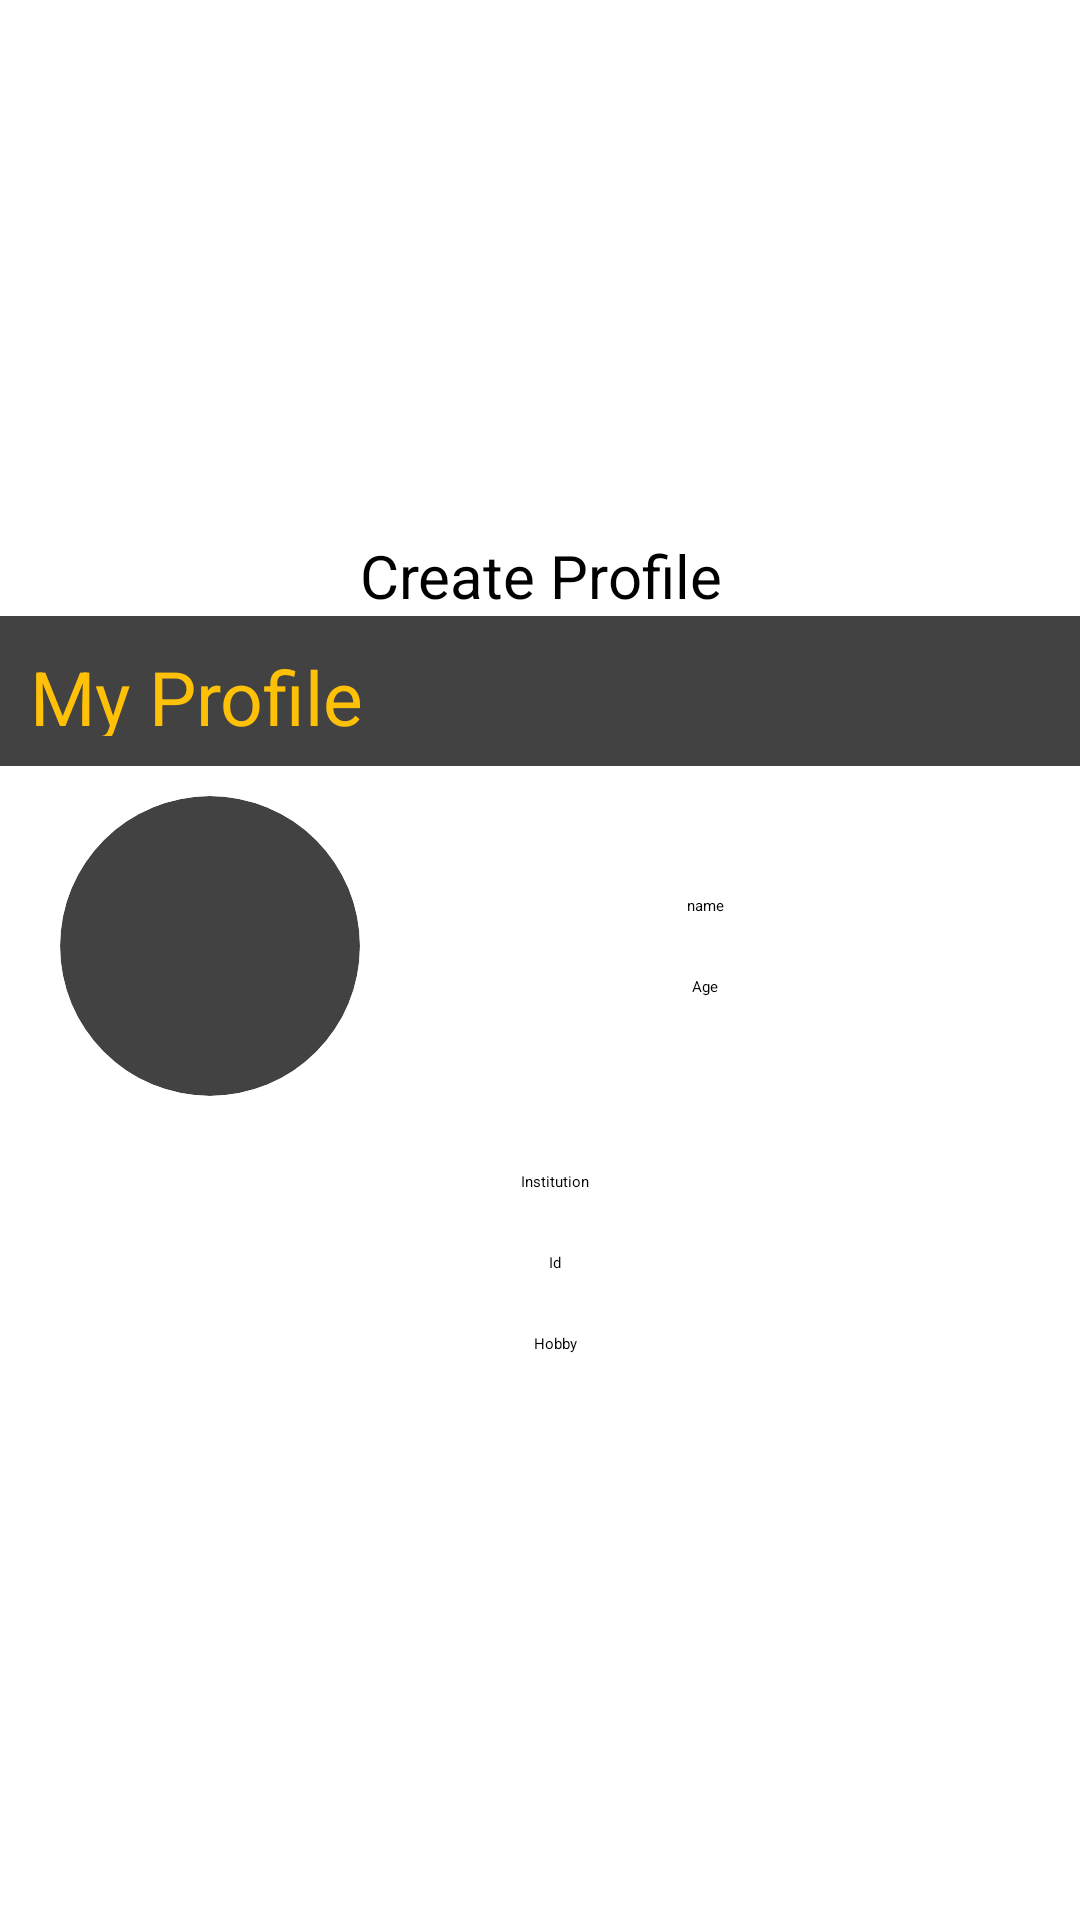

Reconstruct the res/layout file that produces this screen, plus the resources it refers to.
<!-- AndroidManifest.xml: application theme Theme.Answer -->
<!-- res/layout/profile_fragment.xml -->
<?xml version="1.0" encoding="utf-8"?>
<LinearLayout xmlns:android="http://schemas.android.com/apk/res/android"
    android:layout_width="match_parent"
    android:layout_height="match_parent"
    android:gravity="center"
    xmlns:app="http://schemas.android.com/apk/res-auto"
    android:orientation="vertical">

    <TextView
        android:id="@+id/profilefragmentId"
        android:layout_width="match_parent"
        android:layout_height="wrap_content"
        android:clickable="true"
        android:text="Create Profile"
        android:textAlignment="center"
        android:textSize="20sp" />

   <androidx.cardview.widget.CardView
       android:layout_width="match_parent"
       android:layout_height="50dp"
       android:layout_marginBottom="5dp">
       <TextView
           android:layout_width="wrap_content"
           android:layout_height="wrap_content"
           android:text="My Profile"
           android:textColor="#FFC107"
           android:layout_margin="10dp"
           android:textSize="25sp"/>
       <ImageButton
           android:layout_width="wrap_content"
           android:layout_height="wrap_content"
           android:src="@drawable/ic_baseline_edit_24"
           android:id="@+id/editingmyProfileImageButtonId"
           android:layout_margin="10dp"
           android:layout_gravity="right|center_vertical"

           />

   </androidx.cardview.widget.CardView>
    <LinearLayout
        android:layout_width="match_parent"
        android:layout_height="110dp"
        android:gravity="center"
        android:layout_marginBottom="10dp"
        android:orientation="horizontal"
        >
        <androidx.cardview.widget.CardView
            android:layout_width="100dp"
            android:layout_height="100dp"
            app:cardCornerRadius="50dp"
            android:layout_gravity="center_vertical"
            app:cardPreventCornerOverlap="false">

            <ImageView
                android:id="@+id/myprofileImageId"
                android:layout_width="match_parent"
                android:layout_height="match_parent"
                android:layout_gravity="center"
                android:background="@drawable/ic_baseline_person_24"
                android:layout_margin="5dp"
                android:clickable="true"
                android:scaleType="fitCenter" />

        </androidx.cardview.widget.CardView>
        <LinearLayout
            android:layout_width="wrap_content"
            android:layout_height="wrap_content"
            android:layout_gravity="center_vertical"
            android:orientation="vertical"
            >

            <TextView
                android:id="@+id/myprofileNameId"
                android:layout_width="200dp"
                android:layout_height="wrap_content"
                android:layout_margin="10dp"
                android:hint="name"
                android:paddingStart="10dp"
                android:textAlignment="center"/>
            <TextView
                android:id="@+id/myprofileAgeId"
                android:layout_width="200dp"
                android:layout_height="wrap_content"
                android:layout_margin="10dp"
                android:hint="Age"
                android:paddingStart="10dp"
                android:textAlignment="center"/>
        </LinearLayout>




    </LinearLayout>
    <TextView
        android:id="@+id/myprofileInstitutionId"
        android:layout_width="match_parent"
        android:layout_height="wrap_content"
        android:layout_margin="10dp"
        android:hint="Institution"
        android:paddingStart="10dp"
        android:textAlignment="center"/>
    <TextView
        android:id="@+id/myprofileId"
        android:layout_width="match_parent"
        android:layout_height="wrap_content"
        android:layout_margin="10dp"
        android:hint="Id"
        android:paddingStart="10dp"
        android:textAlignment="center"/>
    <TextView
        android:id="@+id/myprofileHobbyId"
        android:layout_width="match_parent"
        android:layout_height="wrap_content"
        android:layout_margin="10dp"
        android:hint="Hobby"
        android:paddingStart="10dp"
        android:textAlignment="center"/>


</LinearLayout>
<!-- resources referenced by this layout -->
<resources>

</resources>
